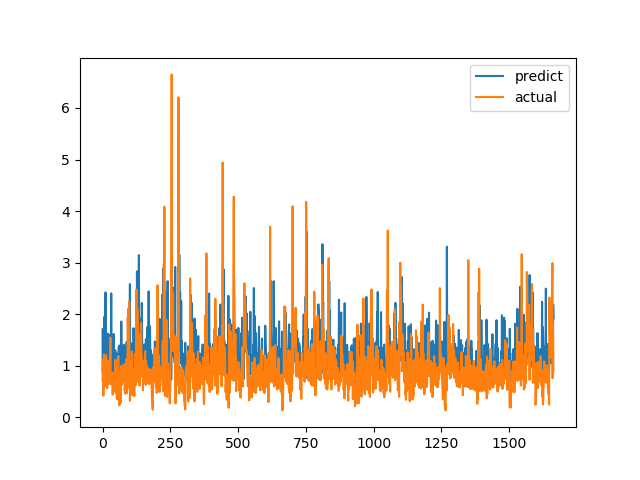

Values plotted in this chart, from the file beside it:
predict, actual
0.8882, 0.7094
1.716, 1.015
0.9618, 1.116
0.9024, 0.4183
1.304, 1.002
1.246, 1.219
0.9074, 1.143
1.95, 0.6528
1.006, 0.6747
1.416, 0.601
0.9859, 0.6695
2.421, 0.6538
1.669, 0.7814
0.7852, 1.206
1.449, 0.8469
1.381, 0.8286
0.8106, 0.6482
1.454, 0.5624
1.607, 0.7183
1.133, 1.1
1.384, 0.9542
1.618, 0.729
0.829, 0.6694
1.281, 0.8631
1.024, 0.6465
0.9817, 0.8223
1.008, 0.9236
1.036, 0.8301
1.382, 1.067
1.017, 1.546
1.604, 0.6827
1.083, 0.6386
2.404, 0.6464
0.8403, 0.6881
1.228, 0.7274
0.9674, 0.65
1.061, 0.8694
0.856, 0.4409
1.588, 0.4519
0.8403, 0.7575
0.9467, 0.4952
1.616, 0.6851
0.8361, 0.7244
0.8442, 0.8654
0.9562, 0.74
0.9305, 0.8071
0.9559, 0.8204
1.298, 1.114
1.038, 1.109
0.9655, 0.4751
1.158, 1.039
0.8691, 0.9458
1.068, 0.7878
1.235, 0.3505
0.9346, 0.9368
0.9565, 0.9868
0.9243, 0.647
1.199, 1.03
1.103, 1.187
1.12, 0.9329
... 1,604 more rows
